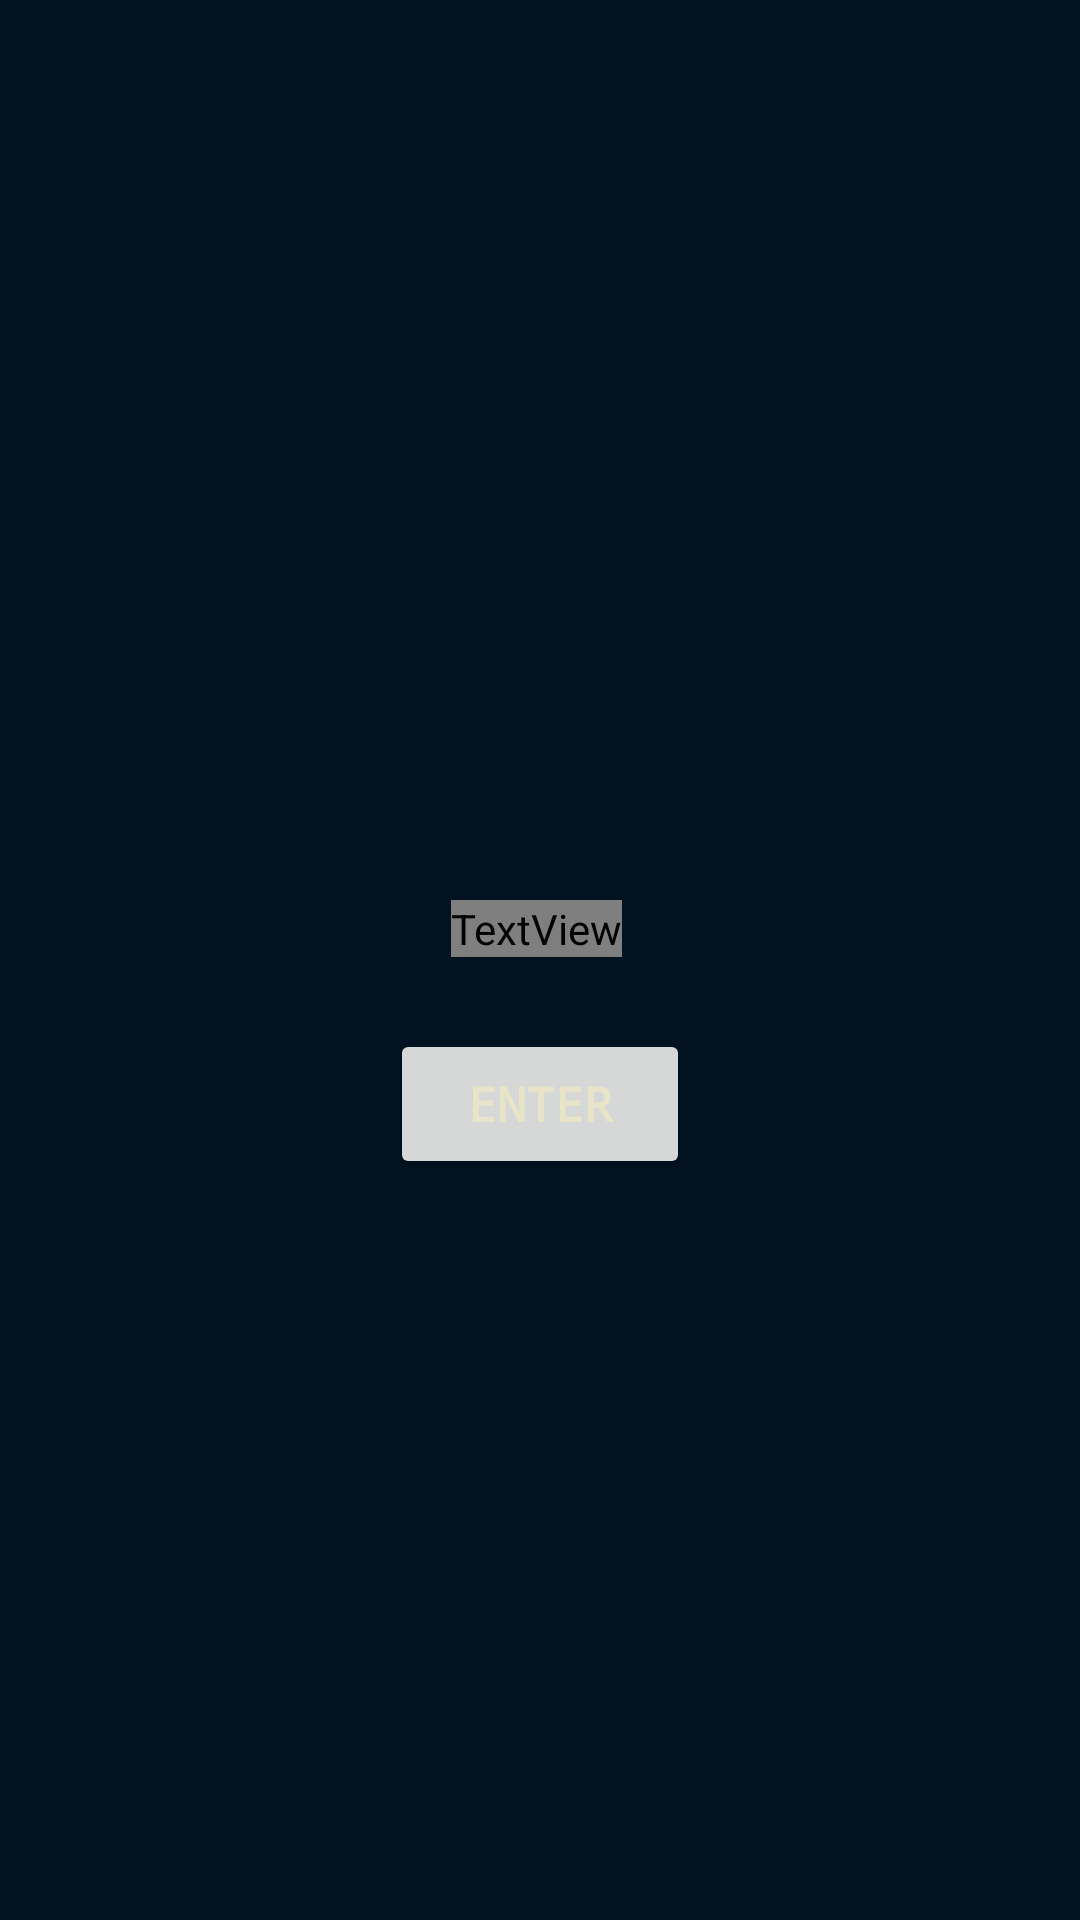

This screen was rendered from an Android layout file. Write that file and the resources it references.
<!-- AndroidManifest.xml: application theme Theme.LeagueTarget -->
<!-- res/layout/activity_main.xml -->
<?xml version="1.0" encoding="utf-8"?>
<androidx.constraintlayout.widget.ConstraintLayout xmlns:android="http://schemas.android.com/apk/res/android"
    xmlns:app="http://schemas.android.com/apk/res-auto"
    xmlns:tools="http://schemas.android.com/tools"
    android:layout_width="match_parent"
    android:layout_height="match_parent"
    android:background="#021221"
    tools:context=".MainActivity">

    <TextView
        android:id="@+id/textView"
        android:layout_width="wrap_content"
        android:layout_height="wrap_content"
        android:layout_marginTop="300dp"
        android:fontFamily="@font/montserrat_alternates_bold"
        android:text="LeagueTarget"
        android:textAllCaps="false"
        android:textColor="#c8ac6b"
        android:textSize="34sp"
        android:textStyle="bold"
        app:layout_constraintHorizontal_bias="0.496"
        app:layout_constraintLeft_toLeftOf="parent"
        app:layout_constraintRight_toRightOf="parent"
        app:layout_constraintTop_toTopOf="parent" />

    <Button
        android:id="@+id/btnEnter"
        style="@style/Widget.AppCompat.Button"
        android:layout_width="100dp"
        android:layout_height="50dp"
        android:layout_marginTop="24dp"
        android:fontFamily="monospace"
        android:text="Enter"
        android:textColor="#E8E4C8"
        android:textSize="16sp"
        android:textStyle="bold"
        app:layout_constraintEnd_toEndOf="parent"
        app:layout_constraintHorizontal_bias="0.5"
        app:layout_constraintStart_toStartOf="parent"
        app:layout_constraintTop_toBottomOf="@+id/textView"
        app:rippleColor="#B32A2A" />

</androidx.constraintlayout.widget.ConstraintLayout>
<!-- resources referenced by this layout -->
<resources>
  <style name="Theme.LeagueTarget" parent="Theme.MaterialComponents.DayNight.NoActionBar">
          
          <item name="colorPrimary">#9c9a9a</item>
          <item name="colorPrimaryVariant">@color/purple_700</item>
          <item name="colorOnPrimary">@color/white</item>
          
          <item name="colorSecondary">@color/teal_200</item>
          <item name="colorSecondaryVariant">@color/teal_700</item>
          <item name="colorOnSecondary">@color/black</item>
          
          <item name="android:statusBarColor" tools:targetApi="l">?attr/colorPrimaryVariant</item>
          
      </style>
  <!-- not gathered from this repository: default colours our renderer supplied (Android Studio template values) -->
  <color name="purple_700">#FF3700B3</color>
  <color name="teal_200">#FF03DAC5</color>
  <color name="teal_700">#FF018786</color>
  <color name="black">#FF000000</color>
  <color name="white">#FFFFFFFF</color>
</resources>
